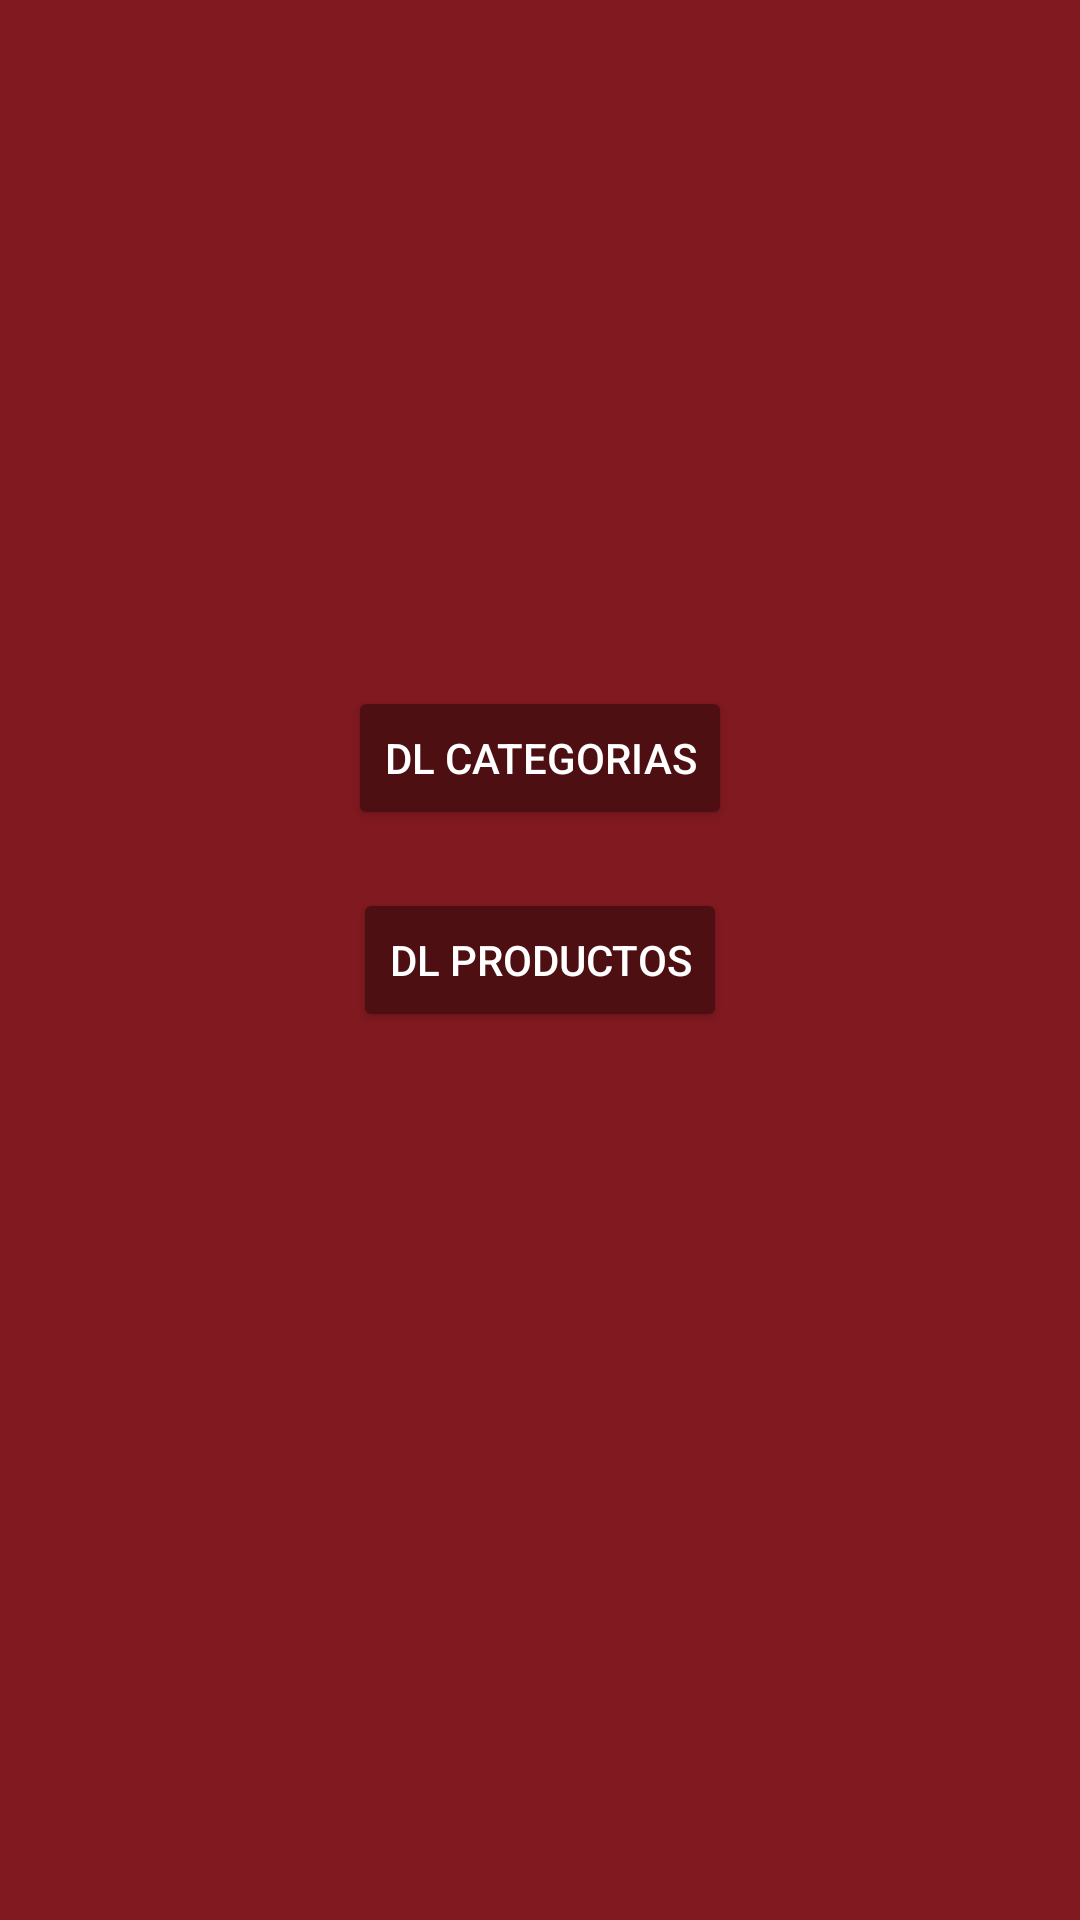

This screen was rendered from an Android layout file. Write that file and the resources it references.
<!-- AndroidManifest.xml: application theme AppTheme -->
<!-- res/layout/fragment_novedades.xml -->
<android.support.constraint.ConstraintLayout xmlns:android="http://schemas.android.com/apk/res/android"
    xmlns:app="http://schemas.android.com/apk/res-auto"
    xmlns:tools="http://schemas.android.com/tools"
    android:layout_width="match_parent"
    android:layout_height="match_parent"
    tools:context="com.momentumvinum.shop.fragmentsPrincipal.FragmentNovedades">


    <Button
        android:text="DL CATEGORIAS"
        android:layout_width="wrap_content"
        android:layout_height="wrap_content"
        android:id="@+id/buttonApi"
        android:backgroundTint="@color/colorPrimaryDark"
        android:gravity="center"
        android:layout_marginTop="16dp"
        app:layout_constraintTop_toTopOf="parent"
        app:layout_constraintBottom_toBottomOf="parent"
        android:layout_marginBottom="16dp"
        android:layout_marginEnd="16dp"
        app:layout_constraintRight_toRightOf="parent"
        android:layout_marginStart="16dp"
        app:layout_constraintLeft_toLeftOf="parent"
        app:layout_constraintVertical_bias="0.38" />

    <Button
        android:text="DL PRODUCTOS"
        android:layout_width="wrap_content"
        android:layout_height="wrap_content"
        android:id="@+id/buttonApi2"
        android:backgroundTint="@color/colorPrimaryDark"
        android:gravity="center"
        android:layout_marginTop="16dp"
        app:layout_constraintTop_toTopOf="parent"
        app:layout_constraintBottom_toBottomOf="parent"
        android:layout_marginBottom="16dp"
        android:layout_marginEnd="16dp"
        app:layout_constraintRight_toRightOf="parent"
        android:layout_marginStart="16dp"
        app:layout_constraintLeft_toLeftOf="parent" />


</android.support.constraint.ConstraintLayout>
<!-- resources referenced by this layout -->
<resources>
  <color name="colorPrimaryDark">#4E0F13</color>
  <style name="AppTheme" parent="Theme.AppCompat.Light.DarkActionBar">
          
          <item name="colorPrimary">@color/colorPrimary</item>
          <item name="colorPrimaryDark">@color/colorPrimaryDark</item>
          <item name="colorAccent">@color/colorAccent</item>
          <item name="android:colorBackground">@color/colorPrimary</item>
          <item name="android:textColorPrimary">@android:color/primary_text_dark</item>
          <item name="android:textColorSecondary">@color/colorAccent</item>
          <item name="android:textColorSecondaryInverse">#FFAD222B</item>
      </style>
  <color name="colorPrimary">#811920</color>
  <color name="colorAccent">#f6dbdc</color>
</resources>
